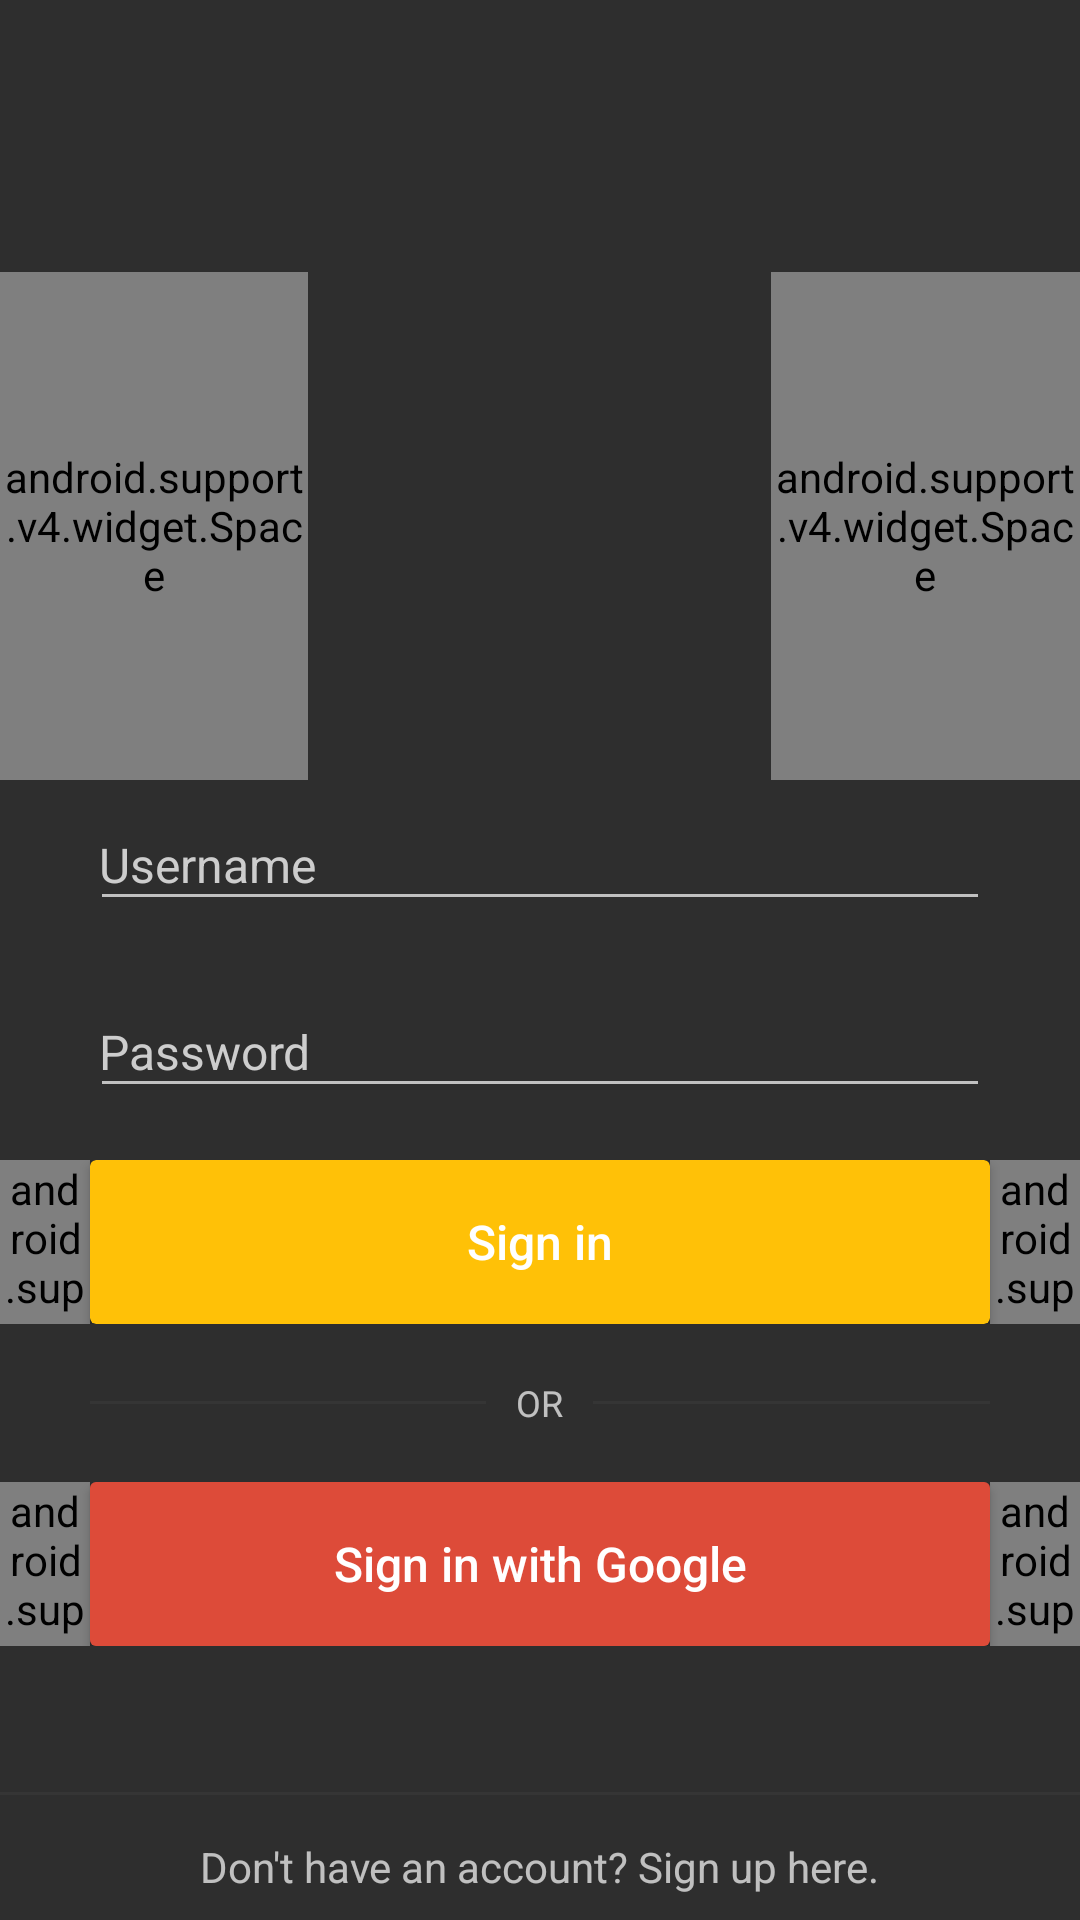

This screen was rendered from an Android layout file. Write that file and the resources it references.
<!-- AndroidManifest.xml: application theme AppTheme -->
<!-- res/layout/fragment_login_improved.xml -->
<?xml version="1.0" encoding="utf-8"?>
<LinearLayout xmlns:android="http://schemas.android.com/apk/res/android"
    xmlns:app="http://schemas.android.com/apk/res-auto"
    xmlns:tools="http://schemas.android.com/tools"
    android:layout_width="match_parent"
    android:layout_height="match_parent"
    android:background="#2e2e2e"
    android:gravity="center_horizontal"
    android:orientation="vertical"
    android:weightSum="100">

    <Space
        android:layout_width="match_parent"
        android:layout_height="0dp"
        android:layout_weight="15"/>


    <LinearLayout
        android:layout_width="match_parent"
        android:layout_height="0dp"
        android:layout_weight="28"
        android:weightSum="14"
        android:orientation="horizontal">
            <android.support.v4.widget.Space
                android:layout_width="0dp"
                android:layout_height="match_parent"
                android:layout_weight="4"/>
            <ImageView
                android:id="@+id/aux_logo"
                android:layout_width="0dp"
                android:layout_height="match_parent"
                android:layout_weight="6"/>
            <android.support.v4.widget.Space
                android:layout_width="0dp"
                android:layout_height="match_parent"
                android:layout_weight="4"/>
    </LinearLayout>


    <LinearLayout
        android:layout_width="match_parent"
        android:layout_height="0dp"
        android:layout_marginBottom="8dp"
        android:layout_weight="9"
        android:gravity="center"
        android:weightSum="6">

        <EditText
            android:id="@+id/username_login_edittext"
            android:layout_width="0dp"
            android:layout_height="wrap_content"
            android:layout_weight="5"
            android:fontFamily="sans-serif"
            android:hint="@string/username_signin_hint"
            android:imeOptions="actionNext"
            android:inputType="textAutoCorrect|textCapSentences"
            android:maxLines="1"
            android:paddingBottom="8dp"
            android:paddingStart="3dp"
            android:textColor="#fff"
            android:textColorHint="#cdcdcd"
            android:textSize="@dimen/button_text_size" />

    </LinearLayout>

    <LinearLayout
        android:layout_width="match_parent"
        android:layout_height="0dp"
        android:layout_marginBottom="10dp"
        android:gravity="center"
        android:weightSum="6"
        android:layout_weight="9">

            <EditText
                android:id="@+id/password_login_edittext"
                android:layout_width="0dp"
                android:layout_height="wrap_content"
                android:layout_weight="5"
                android:fontFamily="sans-serif"
                android:hint="@string/password_signin_hint"
                android:imeOptions="actionDone"
                android:inputType="textPassword"
                android:maxLines="1"
                android:paddingBottom="8dp"
                android:paddingStart="3dp"
                android:textColor="#fff"
                android:textColorHint="#cdcdcd"
                android:textSize="@dimen/button_text_size" />

    </LinearLayout>

    <LinearLayout
        android:layout_width="match_parent"
        android:layout_height="0dp"
        android:weightSum="6"
        android:layout_weight="9">

            <android.support.v4.widget.Space
                android:layout_width="0dp"
                android:layout_height="match_parent"
                android:layout_weight=".5"/>

            <android.support.v7.widget.CardView
                android:id="@+id/aux_signin_button"
                android:layout_width="0dp"
                android:layout_height="match_parent"
                android:layout_weight="5"
                app:cardBackgroundColor="@color/colorAccent"
                app:cardCornerRadius="2dp">

                <TextView
                    android:layout_width="match_parent"
                    android:layout_height="match_parent"
                    android:fontFamily="sans-serif-medium"
                    android:gravity="center"
                    android:text="@string/signin_button_text"
                    android:textColor="#FFF"
                    android:textSize="@dimen/button_text_size" />

            </android.support.v7.widget.CardView>

        <android.support.v4.widget.Space
            android:layout_width="0dp"
            android:layout_height="match_parent"
            android:layout_weight=".5"/>

    </LinearLayout>


    <LinearLayout
        android:layout_width="match_parent"
        android:layout_height="wrap_content"
        android:gravity="center"
        android:weightSum="6"
        android:layout_weight="6">

            <LinearLayout
                android:layout_width="0dp"
                android:layout_height="match_parent"
                android:layout_weight="5"
                android:gravity="center"
                android:weightSum="2">

                <View
                    android:layout_width="0dp"
                    android:layout_height="1dp"
                    android:layout_weight="1"
                    android:background="#15808080" />

                <TextView
                    android:layout_width="wrap_content"
                    android:layout_height="wrap_content"
                    android:paddingLeft="10dp"
                    android:paddingRight="10dp"
                    android:text="OR"
                    android:textSize="@dimen/or_text_size" />

                <View
                    android:layout_width="0dp"
                    android:layout_height="1dp"
                    android:layout_weight="1"
                    android:background="#15808080" />
        </LinearLayout>

    </LinearLayout>

    <LinearLayout
        android:layout_width="match_parent"
        android:layout_height="0dp"
        android:weightSum="6"
        android:layout_weight="9">

            <android.support.v4.widget.Space
                android:layout_width="0dp"
                android:layout_height="match_parent"
                android:layout_weight=".5"/>

            <android.support.v7.widget.CardView
                android:id="@+id/google_signin_button"
                android:layout_width="0dp"
                android:layout_height="match_parent"
                android:layout_weight="5"
                app:cardCornerRadius="2dp">

                    <TextView
                        android:layout_width="match_parent"
                        android:layout_height="match_parent"
                        android:background="#dd4b39"
                        android:fontFamily="sans-serif-medium"
                        android:gravity="center"
                        android:text="@string/signin_with_google"
                        android:textColor="#FFF"
                        android:textSize="@dimen/button_text_size" />

            </android.support.v7.widget.CardView>

            <android.support.v4.widget.Space
                android:layout_width="0dp"
                android:layout_height="match_parent"
                android:layout_weight=".5"/>

    </LinearLayout>

    <Space
        android:layout_width="match_parent"
        android:layout_height="0dp"
        android:layout_weight="8"/>

    <LinearLayout
        android:layout_width="match_parent"
        android:layout_height="0dp"
        android:layout_weight="8"
        android:gravity="bottom"
        android:foreground="?android:selectableItemBackground"
        android:orientation="vertical">

            <View
                android:layout_width="match_parent"
                android:layout_height="1dp"
                android:background="#15808080" />

            <TextView
                android:layout_width="wrap_content"
                android:layout_height="match_parent"
                android:layout_gravity="center"
                android:gravity="center"
                android:text="Don't have an account? Sign up here." />

    </LinearLayout>

</LinearLayout>
<!-- resources referenced by this layout -->
<resources>
  <color name="colorAccent">#FFC107</color>
  <dimen name="button_text_size">16sp</dimen>
  <dimen name="or_text_size">12sp</dimen>
  <string name="password_signin_hint">Password</string>
  <string name="signin_button_text">Sign in</string>
  <string name="signin_with_google">Sign in with Google</string>
  <string name="username_signin_hint">Username</string>
  <style name="AppTheme" parent="Theme.AppCompat.NoActionBar">
          
          <item name="windowNoTitle">true</item>
          <item name="windowActionBar">false</item>
          <item name="android:windowActionBarOverlay">true</item>
          <item name="colorPrimary">@color/colorPrimary</item>
          <item name="colorPrimaryDark">@color/sapphire</item>
          <item name="colorAccent">@color/colorAccent</item>
      </style>
  <color name="colorPrimary">#009688</color>
  <color name="sapphire">#009688</color>
</resources>
